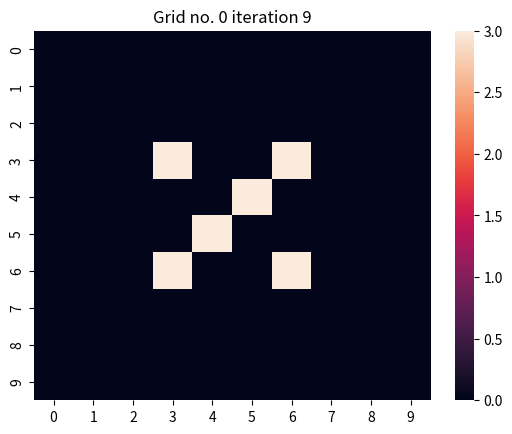
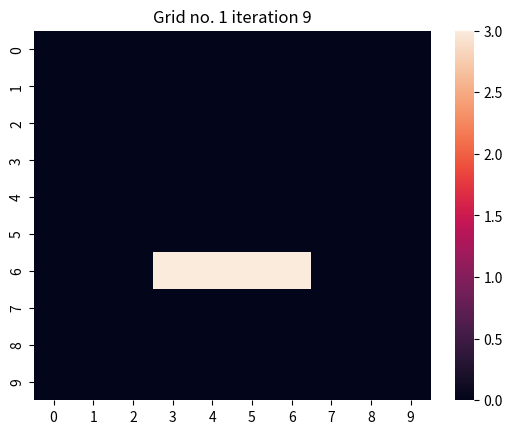

The script that saved these images, in order:
import numpy as np
import matplotlib.animation as animation
import matplotlib.pyplot as plt
import numpy as np
import seaborn as sns


def animate_heat_map(filename, data, j):
    fig = plt.figure()
    # ax = sns.heatmap(data[0], vmin=0, vmax=3)

    def init():
        plt.clf()

    def animate(i, j, data):
        plt.clf()
        plt.title(f'Grid no. {j} iteration {i}')
        ax = sns.heatmap(data[i], vmin=0, vmax=3)

    anim = animation.FuncAnimation(fig, animate, fargs=(j, data), init_func=init, interval=1, frames=10, repeat=False)
    writer = animation.PillowWriter(fps=4)
    anim.save(filename, writer=writer)

# Define a function that maps values to the desired range
def map_values(x: float) -> int:
    return min(max(int(x), 0), 3)
        

if __name__ == "__main__":

    # Set the size of the grid
    n = 10

    # Set the number of iterations
    num_iterations = 10

    # Set the number of grids to generate
    num_grids = 2

    # Set the range of possible weights and biases
    weight_range = (-3, 3)
    bias_range = (3, 3)


    # Generate the specified number of grids
    fig = plt.figure()
    for i in range(num_grids):
        print(f'Grid no. {i}')

        # Initialize the grid with random values
        # grid = np.random.randint(2, size=(n,n), dtype=int)
        grid = np.zeros((n,n), dtype=int)
        # for p in range(5):
        #     randx = np.random.randint(n)
        #     randy = np.random.randint(n)
        #     grid[randx,randy] = 1
        grid[int(np.ceil(n/2)),int(np.ceil(n/2))] = 1  
        # Set random weights and biases
        weights = np.random.uniform(weight_range[0], weight_range[1], size=(7,7))
        bias = np.random.uniform(bias_range[0], bias_range[1])

        data = [grid]
        for j in range(num_iterations):
            # Create an empty grid to store the new values
            new_grid = np.zeros((n,n))
            # Iterate over each cell in the grid
            for k in range(3,n-3):
                for ll in range(3,n-3):
                    # Apply the NCA rule to update the cell
                    new_grid[k,ll] = np.sum(weights * grid[k-3:k+4,ll-3:ll+4]) + bias
            # Map the values in the grid to the desired range
            grid = np.vectorize(map_values)(new_grid)
            data.append(grid)

        animate_heat_map("test.gif", data, i)
    
        

        # # Iterate over the number of iterations
        # for j in range(num_iterations):
        #     # print(grid)
        #     if im is None:
        #         im = plt.imshow(grid, cmap='hot', interpolation='nearest', vmin=0, vmax=3)
        #     else:
        #         im.set_data(grid)
        #         im.set_cmap('hot')
        #     plt.title(f'Grid no. {i} iteration {j} max val {np.max(grid)}')
        #     plt.pause(0.00001)

        #     # print(j)
        #     # Create an empty grid to store the new values
        #     new_grid = np.zeros((n,n))
        #     # Iterate over each cell in the grid
        #     for k in range(3,n-3):
        #         for ll in range(3,n-3):
        #             # Apply the NCA rule to update the cell
        #             new_grid[k,ll] = np.sum(weights * grid[k-3:k+4,ll-3:ll+4]) + bias
        #     # Map the values in the grid to the desired range
        #     grid = np.vectorize(map_values)(new_grid)
